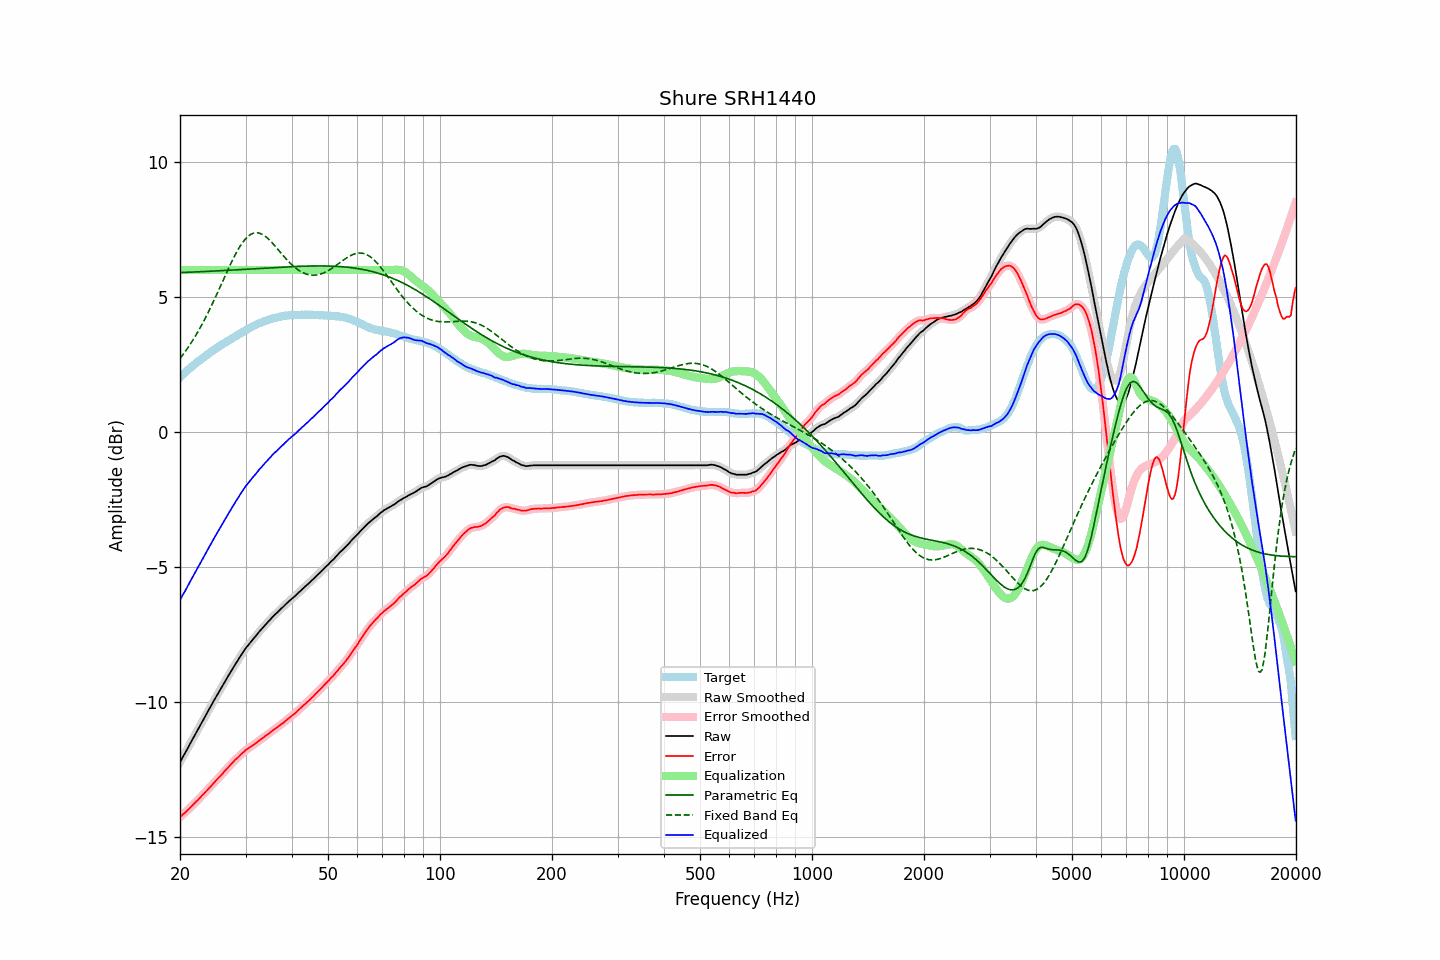

Data behind this chart, as committed beside it:
frequency, raw, error, smoothed, error_smoothed, equalization, parametric_eq, fixed_band_eq, equalized_raw, equalized_smoothed, target
20.00, -12.22, -14.24, -12.22, -14.24, 6.00, 5.90, 2.72, -6.22, -6.22, 2.03
20.20, -12.11, -14.19, -12.11, -14.19, 6.00, 5.91, 2.80, -6.11, -6.11, 2.09
20.40, -12.00, -14.13, -12.00, -14.14, 6.00, 5.91, 2.88, -6.00, -6.00, 2.14
20.61, -11.90, -14.09, -11.89, -14.09, 6.00, 5.91, 2.96, -5.90, -5.89, 2.20
20.81, -11.79, -14.03, -11.79, -14.04, 6.00, 5.91, 3.04, -5.79, -5.79, 2.25
21.02, -11.68, -13.98, -11.68, -13.98, 6.00, 5.92, 3.13, -5.68, -5.68, 2.31
21.23, -11.57, -13.92, -11.57, -13.92, 6.00, 5.92, 3.22, -5.57, -5.57, 2.36
21.44, -11.46, -13.86, -11.46, -13.86, 6.00, 5.92, 3.31, -5.46, -5.46, 2.41
21.66, -11.35, -13.80, -11.35, -13.80, 6.00, 5.92, 3.40, -5.35, -5.35, 2.45
21.87, -11.24, -13.74, -11.24, -13.74, 6.00, 5.93, 3.50, -5.24, -5.24, 2.51
22.09, -11.13, -13.68, -11.13, -13.68, 6.00, 5.93, 3.60, -5.13, -5.13, 2.55
22.31, -11.03, -13.63, -11.02, -13.63, 6.00, 5.93, 3.70, -5.03, -5.02, 2.60
22.54, -10.92, -13.56, -10.92, -13.56, 6.00, 5.93, 3.80, -4.92, -4.92, 2.64
22.76, -10.81, -13.50, -10.81, -13.50, 6.00, 5.94, 3.91, -4.81, -4.81, 2.69
22.99, -10.70, -13.43, -10.70, -13.44, 6.00, 5.94, 4.02, -4.70, -4.70, 2.73
23.22, -10.60, -13.38, -10.59, -13.37, 6.00, 5.94, 4.14, -4.60, -4.59, 2.78
23.45, -10.49, -13.31, -10.49, -13.31, 6.00, 5.94, 4.25, -4.49, -4.49, 2.82
23.69, -10.38, -13.25, -10.38, -13.25, 6.00, 5.95, 4.37, -4.38, -4.38, 2.87
23.92, -10.27, -13.18, -10.27, -13.18, 6.00, 5.95, 4.49, -4.27, -4.27, 2.91
24.16, -10.17, -13.13, -10.16, -13.12, 6.00, 5.95, 4.61, -4.17, -4.16, 2.96
24.40, -10.06, -13.06, -10.06, -13.06, 6.00, 5.96, 4.73, -4.06, -4.06, 3.00
24.65, -9.95, -12.99, -9.95, -12.99, 6.00, 5.96, 4.86, -3.95, -3.95, 3.04
24.89, -9.85, -12.92, -9.84, -12.92, 6.00, 5.96, 4.99, -3.85, -3.84, 3.08
25.14, -9.74, -12.85, -9.74, -12.86, 6.00, 5.97, 5.12, -3.74, -3.74, 3.12
25.39, -9.64, -12.79, -9.64, -12.80, 6.00, 5.97, 5.25, -3.64, -3.64, 3.16
25.65, -9.54, -12.73, -9.54, -12.73, 6.00, 5.97, 5.38, -3.54, -3.54, 3.20
25.91, -9.44, -12.67, -9.43, -12.67, 6.00, 5.98, 5.51, -3.44, -3.43, 3.23
26.16, -9.33, -12.60, -9.33, -12.60, 6.00, 5.98, 5.64, -3.33, -3.33, 3.28
26.43, -9.23, -12.53, -9.23, -12.54, 6.00, 5.98, 5.77, -3.23, -3.23, 3.30
26.69, -9.13, -12.47, -9.13, -12.47, 6.00, 5.99, 5.90, -3.13, -3.13, 3.34
26.96, -9.03, -12.41, -9.03, -12.41, 6.00, 5.99, 6.03, -3.03, -3.03, 3.38
27.23, -8.93, -12.34, -8.93, -12.34, 6.00, 5.99, 6.16, -2.93, -2.93, 3.41
27.50, -8.83, -12.28, -8.83, -12.28, 6.00, 6.00, 6.29, -2.83, -2.83, 3.45
27.77, -8.73, -12.22, -8.73, -12.21, 6.00, 6.00, 6.41, -2.73, -2.73, 3.49
28.05, -8.63, -12.15, -8.63, -12.15, 6.00, 6.00, 6.52, -2.63, -2.63, 3.52
28.33, -8.54, -12.10, -8.54, -12.10, 6.00, 6.01, 6.63, -2.54, -2.54, 3.56
28.62, -8.45, -12.05, -8.44, -12.04, 6.00, 6.01, 6.74, -2.45, -2.44, 3.60
28.90, -8.35, -11.98, -8.35, -11.98, 6.00, 6.01, 6.84, -2.35, -2.35, 3.64
29.19, -8.26, -11.92, -8.26, -11.93, 6.00, 6.02, 6.94, -2.26, -2.26, 3.66
29.48, -8.17, -11.87, -8.16, -11.87, 6.00, 6.02, 7.02, -2.17, -2.16, 3.70
29.78, -8.08, -11.82, -8.08, -11.82, 6.00, 6.02, 7.10, -2.08, -2.08, 3.74
30.08, -7.99, -11.76, -8.00, -11.77, 6.00, 6.03, 7.17, -1.99, -2.00, 3.77
30.38, -7.92, -11.73, -7.92, -11.73, 6.00, 6.03, 7.23, -1.92, -1.92, 3.81
30.68, -7.85, -11.69, -7.84, -11.68, 6.00, 6.03, 7.28, -1.85, -1.84, 3.84
30.99, -7.77, -11.65, -7.77, -11.65, 6.00, 6.04, 7.32, -1.77, -1.77, 3.88
31.30, -7.70, -11.60, -7.70, -11.60, 6.00, 6.04, 7.35, -1.70, -1.70, 3.91
31.61, -7.63, -11.56, -7.63, -11.56, 6.00, 6.04, 7.37, -1.63, -1.63, 3.93
31.93, -7.56, -11.52, -7.56, -11.52, 6.00, 6.05, 7.38, -1.56, -1.56, 3.96
32.24, -7.49, -11.48, -7.48, -11.48, 6.00, 6.05, 7.38, -1.49, -1.48, 3.99
32.57, -7.41, -11.43, -7.41, -11.43, 6.00, 6.06, 7.37, -1.41, -1.41, 4.02
32.89, -7.34, -11.39, -7.34, -11.39, 6.00, 6.06, 7.35, -1.34, -1.34, 4.05
33.22, -7.28, -11.34, -7.27, -11.34, 6.00, 6.06, 7.32, -1.28, -1.27, 4.07
33.55, -7.21, -11.30, -7.21, -11.30, 6.00, 6.07, 7.29, -1.21, -1.21, 4.10
33.89, -7.14, -11.25, -7.14, -11.25, 6.00, 6.07, 7.25, -1.14, -1.14, 4.11
34.23, -7.08, -11.21, -7.07, -11.21, 6.00, 6.07, 7.20, -1.08, -1.07, 4.13
34.57, -7.01, -11.17, -7.01, -11.17, 6.00, 6.08, 7.15, -1.01, -1.01, 4.16
34.92, -6.95, -11.13, -6.95, -11.12, 6.00, 6.08, 7.09, -0.95, -0.95, 4.18
35.27, -6.88, -11.07, -6.88, -11.08, 6.00, 6.08, 7.03, -0.88, -0.88, 4.19
35.62, -6.82, -11.03, -6.82, -11.03, 6.00, 6.09, 6.96, -0.82, -0.82, 4.21
35.97, -6.76, -10.99, -6.76, -10.99, 6.00, 6.09, 6.90, -0.76, -0.76, 4.23
... 635 more rows
